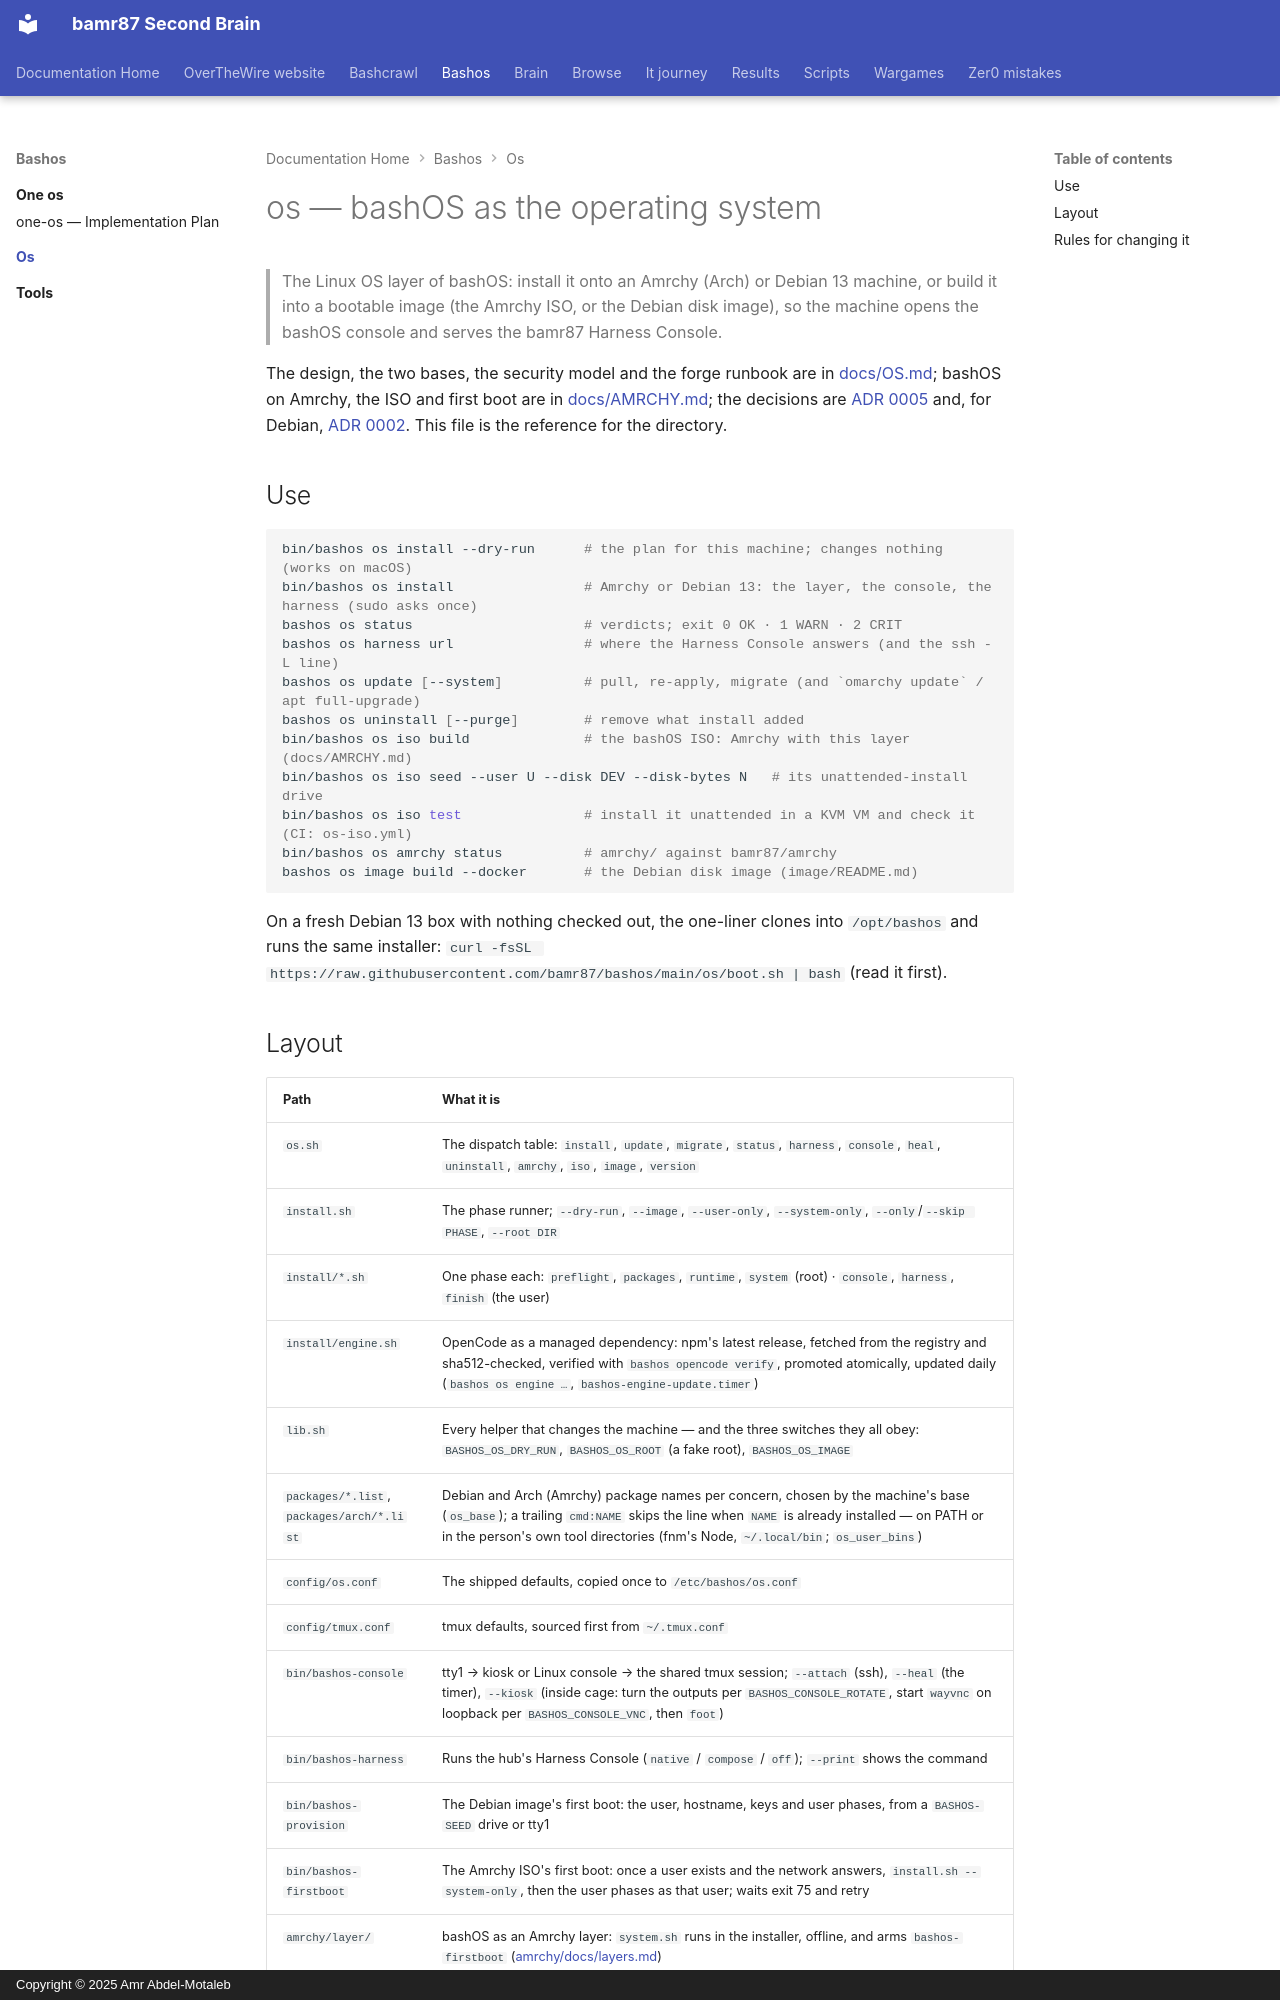

repository: bamr87/README · page: bashos/os/index.html · generator: mkdocs · copyright: Copyright © 2025 Amr Abdel-Motaleb

---
source_file: os/README.md
source_repo: bamr87/bashos
source_url: https://github.com/bamr87/bashos/blob/main/os/README.md
title: os — bashOS as the operating system
---
# os — bashOS as the operating system

> The Linux OS layer of bashOS: install it onto an Amrchy (Arch) or Debian 13 machine, or build it into a bootable image (the Amrchy ISO, or the Debian disk image), so the machine opens the bashOS console and serves the bamr87 Harness Console.

The design, the two bases, the security model and the forge runbook are in [docs/OS.md](../docs/OS.md); bashOS on Amrchy, the ISO and first boot are in [docs/AMRCHY.md](../docs/AMRCHY.md); the decisions are [ADR 0005](../docs/adr/0005-bashos-is-amrchy-plus-a-layer.md) and, for Debian, [ADR 0002](../docs/adr/0002-bashos-os-debian-mkosi.md). This file is the reference for the directory.

## Use

```bash
bin/bashos os install --dry-run      # the plan for this machine; changes nothing (works on macOS)
bin/bashos os install                # Amrchy or Debian 13: the layer, the console, the harness (sudo asks once)
bashos os status                     # verdicts; exit 0 OK · 1 WARN · 2 CRIT
bashos os harness url                # where the Harness Console answers (and the ssh -L line)
bashos os update [--system]          # pull, re-apply, migrate (and `omarchy update` / apt full-upgrade)
bashos os uninstall [--purge]        # remove what install added
bin/bashos os iso build              # the bashOS ISO: Amrchy with this layer (docs/AMRCHY.md)
bin/bashos os iso seed --user U --disk DEV --disk-bytes N   # its unattended-install drive
bin/bashos os iso test               # install it unattended in a KVM VM and check it (CI: os-iso.yml)
bin/bashos os amrchy status          # amrchy/ against bamr87/amrchy
bashos os image build --docker       # the Debian disk image (image/README.md)
```

On a fresh Debian 13 box with nothing checked out, the one-liner clones into `/opt/bashos` and runs the same installer: `curl -fsSL https://raw.githubusercontent.com/bamr87/bashos/main/os/boot.sh | bash` (read it first).
